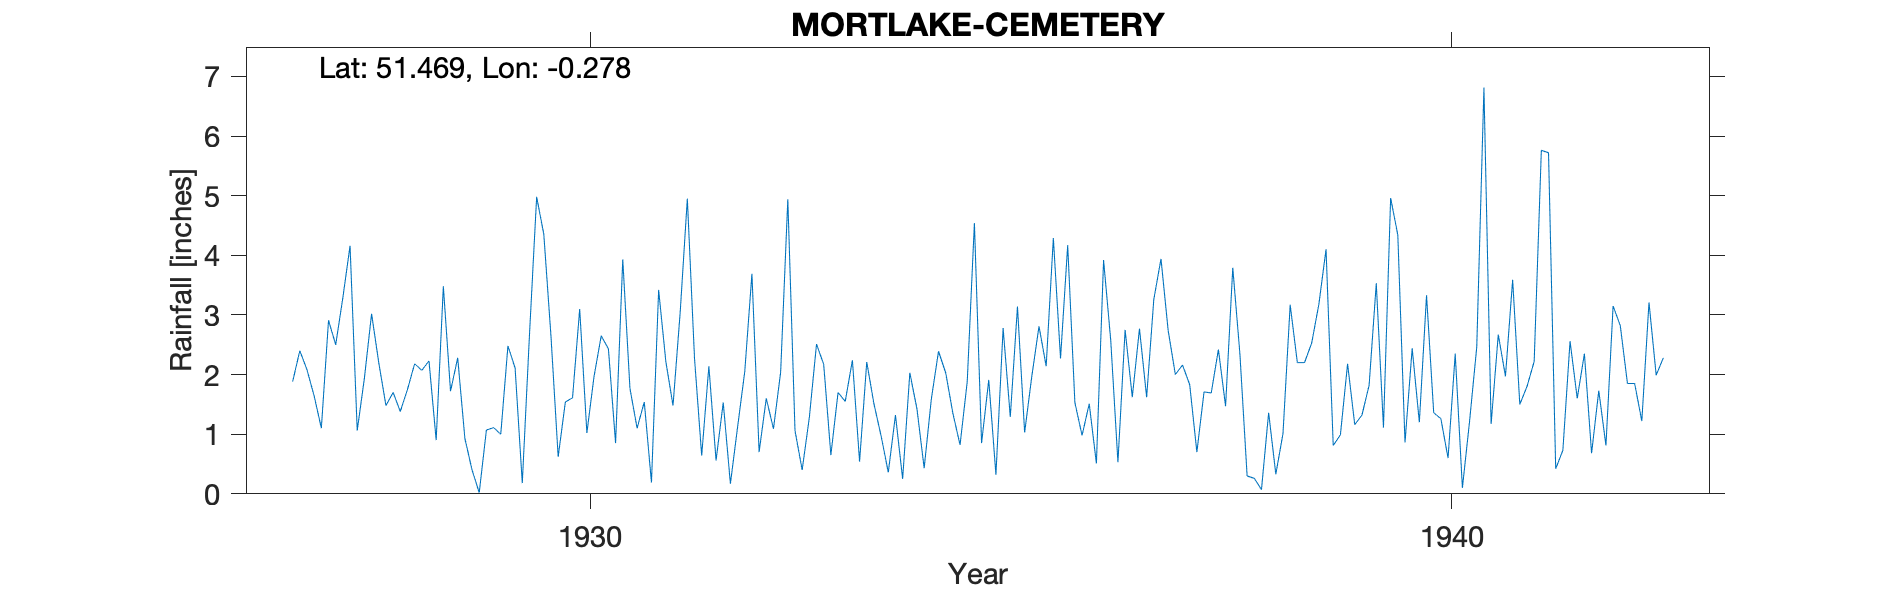

Source data for this figure (header and first rows):
MORTLAKE-CEMETERY, , , , , , , , , , , , , , , , , , , , , , , 
Grid ref, TQ197759, Long, -0.2781, Lat, 51.47, Elevation, 23, ft, , , , , , , , , , , , , , , 
Station no, 163, , , , , , , , , , , , , , , , , , , , , , 
, 1920, 1921, 1922, 1923, 1924, 1925, 1926, 1927, 1928, 1929, 1930, 1931, 1932, 1933, 1934, 1935, 1936, 1937, 1938, 1939, 1940, 1941, 1942
January, , , , , , , , 1.88, 2.2, 0.93, 2.64, 1.1, 1.53, 1.28, 1.32, 0.85, 4.17, 3.26, 2.34, 4.1, 2.44, 2.67, 2.35
February, , , , , , , , 2.4, 1.48, 0.4, 0.62, 1.54, 0.17, 2.51, 0.25, 1.91, 1.53, 3.94, 0.3, 0.81, 1.2, 1.97, 0.68
March, , , , , , , , 2.08, 1.7, 0.02, 1.54, 0.19, 1.12, 2.17, 2.03, 0.32, 0.98, 2.74, 0.26, 0.99, 3.33, 3.59, 1.73
April, , , , , , , , 1.64, 1.38, 1.07, 1.61, 3.42, 2.05, 0.65, 1.42, 2.78, 1.51, 2, 0.07, 2.18, 1.36, 1.5, 0.81
May, , , , , , , , 1.1, 1.75, 1.11, 3.1, 2.22, 3.69, 1.7, 0.43, 1.29, 0.51, 2.16, 1.36, 1.16, 1.26, 1.8, 3.15
June, , , , , , , , 2.91, 2.18, 1, 1.02, 1.48, 0.7, 1.55, 1.59, 3.14, 3.92, 1.83, 0.33, 1.32, 0.6, 2.22, 2.82
July, , , , , , , , 2.5, 2.07, 2.48, 1.97, 3.04, 1.6, 2.24, 2.39, 1.03, 2.57, 0.7, 1.01, 1.82, 2.35, 5.76, 1.85
August, , , , , , , , 3.29, 2.23, 2.11, 2.65, 4.95, 1.09, 0.54, 2.03, 1.97, 0.53, 1.71, 3.17, 3.53, 0.1, 5.72, 1.85
September, , , , , , , , 4.16, 0.9, 0.18, 2.43, 2.27, 2.04, 2.21, 1.35, 2.81, 2.75, 1.69, 2.2, 1.11, 1.22, 0.42, 1.22
October, , , , , , , , 1.06, 3.48, 2.66, 0.85, 0.64, 4.94, 1.51, 0.82, 2.14, 1.62, 2.42, 2.2, 4.96, 2.46, 0.73, 3.21
November, , , , , , , , 1.94, 1.72, 4.98, 3.93, 2.14, 1.06, 0.97, 1.88, 4.29, 2.77, 1.47, 2.53, 4.34, 6.81, 2.56, 1.99
December, , , , , , , , 3.02, 2.28, 4.35, 1.77, 0.56, 0.4, 0.36, 4.54, 2.27, 1.62, 3.79, 3.18, 0.86, 1.17, 1.6, 2.28
Total, , , , , , , , 27.98, 23.37, 21.29, 24.13, 23.55, 20.39, 17.69, 20.05, 24.8, 24.48, 27.71, 18.95, 27.18, 24.3, 30.54, 23.94
